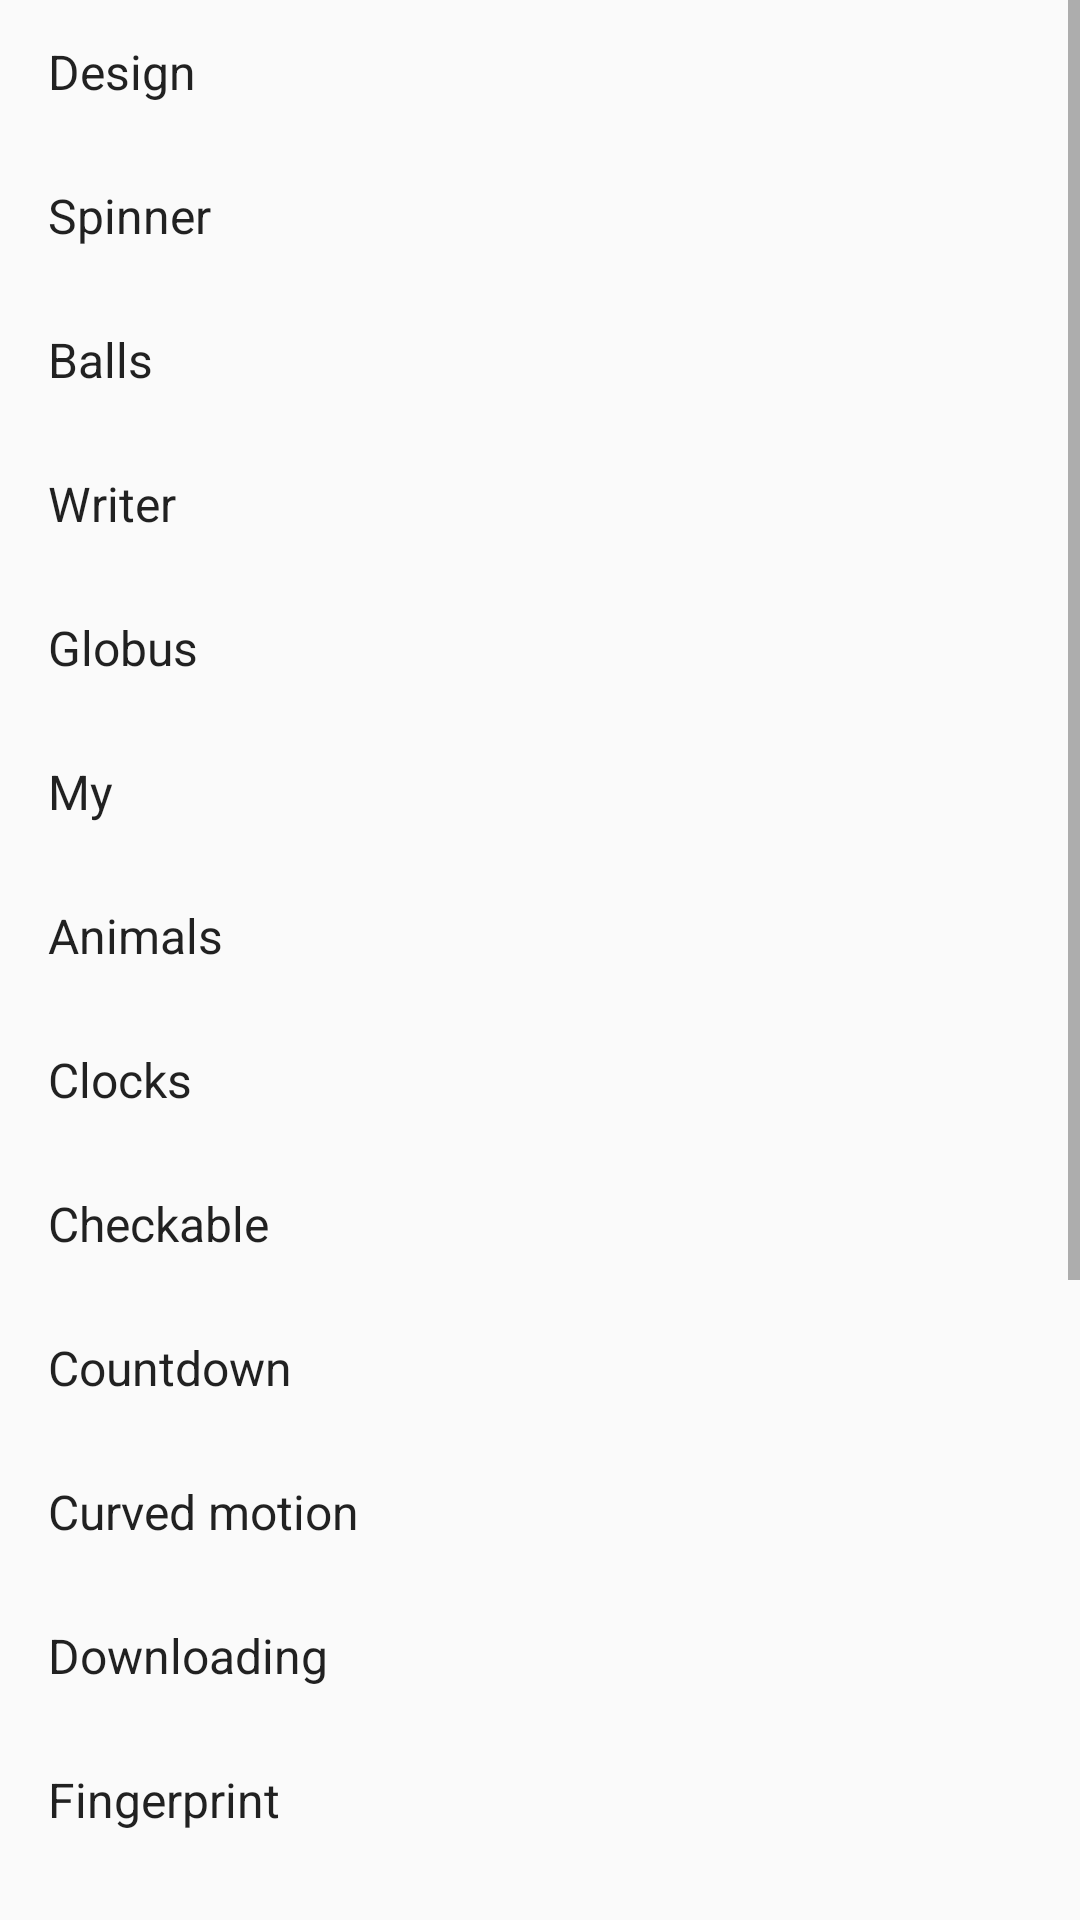

Here is an Android app screen rendered from its layout file. Give the layout XML and the strings, colors and styles it references.
<!-- AndroidManifest.xml: application theme AppTheme -->
<!-- res/layout/activity_main.xml -->
<ScrollView xmlns:android="http://schemas.android.com/apk/res/android"
    xmlns:tools="http://schemas.android.com/tools"
    android:layout_width="match_parent"
    android:layout_height="match_parent"
    tools:context=".MainActivity">

    <LinearLayout
        android:layout_width="match_parent"
        android:layout_height="wrap_content"
        android:orientation="vertical">

        <TextView
            android:id="@+id/design"
            style="@style/MainActivityListItem"
            android:layout_width="match_parent"
            android:layout_height="wrap_content"
            android:text="@string/design" />

        <TextView
            android:id="@+id/spinner"
            style="@style/MainActivityListItem"
            android:layout_width="match_parent"
            android:layout_height="wrap_content"
            android:text="@string/spinner" />

        <TextView
            android:id="@+id/balls"
            style="@style/MainActivityListItem"
            android:layout_width="match_parent"
            android:layout_height="wrap_content"
            android:text="@string/balls" />

        <TextView
            android:id="@+id/writer"
            style="@style/MainActivityListItem"
            android:layout_width="match_parent"
            android:layout_height="wrap_content"
            android:text="@string/writer" />

        <TextView
            android:id="@+id/globus"
            style="@style/MainActivityListItem"
            android:layout_width="match_parent"
            android:layout_height="wrap_content"
            android:text="@string/globus" />

        <TextView
            android:id="@+id/my"
            style="@style/MainActivityListItem"
            android:layout_width="match_parent"
            android:layout_height="wrap_content"
            android:text="@string/my" />

        <TextView
            android:id="@+id/animals"
            style="@style/MainActivityListItem"
            android:layout_width="match_parent"
            android:layout_height="wrap_content"
            android:text="@string/animals" />

        <TextView
            android:id="@+id/clock"
            style="@style/MainActivityListItem"
            android:layout_width="match_parent"
            android:layout_height="wrap_content"
            android:text="@string/clock" />

        <TextView
            android:id="@+id/checkable"
            style="@style/MainActivityListItem"
            android:layout_width="match_parent"
            android:layout_height="wrap_content"
            android:text="@string/checkable" />

        <TextView
            android:id="@+id/countdown"
            style="@style/MainActivityListItem"
            android:layout_width="match_parent"
            android:layout_height="wrap_content"
            android:text="@string/countdown" />

        <TextView
            android:id="@+id/curvedmotion"
            style="@style/MainActivityListItem"
            android:layout_width="match_parent"
            android:layout_height="wrap_content"
            android:text="@string/curvedmotion" />

        <TextView
            android:id="@+id/downloading"
            style="@style/MainActivityListItem"
            android:layout_width="match_parent"
            android:layout_height="wrap_content"
            android:text="@string/downloading" />

        <TextView
            android:id="@+id/fingerprint"
            style="@style/MainActivityListItem"
            android:layout_width="match_parent"
            android:layout_height="wrap_content"
            android:text="@string/fingerprint" />

        <TextView
            android:id="@+id/handwriting"
            style="@style/MainActivityListItem"
            android:layout_width="match_parent"
            android:layout_height="wrap_content"
            android:text="@string/handwriting" />

        <TextView
            android:id="@+id/music"
            style="@style/MainActivityListItem"
            android:layout_width="match_parent"
            android:layout_height="wrap_content"
            android:text="@string/music" />

        <TextView
            android:id="@+id/pathmorph"
            style="@style/MainActivityListItem"
            android:layout_width="match_parent"
            android:layout_height="wrap_content"
            android:text="@string/pathmorph" />

        <TextView
            android:id="@+id/playpausestop"
            style="@style/MainActivityListItem"
            android:layout_width="match_parent"
            android:layout_height="wrap_content"
            android:text="@string/play_pause_stop" />

        <TextView
            android:id="@+id/progressbar"
            style="@style/MainActivityListItem"
            android:layout_width="match_parent"
            android:layout_height="wrap_content"
            android:text="@string/progressbar" />

        <TextView
            android:id="@+id/trimclip"
            style="@style/MainActivityListItem"
            android:layout_width="match_parent"
            android:layout_height="wrap_content"
            android:text="@string/trimclip" />

        <TextView
            android:id="@+id/geometryclip"
            style="@style/MainActivityListItem"
            android:layout_width="match_parent"
            android:layout_height="wrap_content"
            android:text="@string/geometry_text" />

    </LinearLayout>

</ScrollView>
<!-- resources referenced by this layout -->
<resources>
  <string name="animals">Animals</string>
  <string name="balls">Balls</string>
  <string name="checkable">Checkable</string>
  <string name="clock">Clocks</string>
  <string name="countdown">Countdown</string>
  <string name="curvedmotion">Curved motion</string>
  <string name="design">Design</string>
  <string name="downloading">Downloading</string>
  <string name="fingerprint">Fingerprint</string>
  <string name="geometry_text">Geometry</string>
  <string name="globus">Globus</string>
  <string name="handwriting">Handwriting</string>
  <string name="music">Music</string>
  <string name="my">My</string>
  <string name="pathmorph">Path morphing</string>
  <string name="play_pause_stop">Play, pause, &amp; stop</string>
  <string name="progressbar">Progress bars</string>
  <string name="spinner">Spinner</string>
  <string name="trimclip">Trims, clips, &amp; fills</string>
  <string name="writer">Writer</string>
  <style name="MainActivityListItem">
      <item name="android:minHeight">?attr/listPreferredItemHeightSmall</item>
      <item name="android:paddingLeft">?attr/listPreferredItemPaddingLeft</item>
      <item name="android:paddingRight">?attr/listPreferredItemPaddingRight</item>
      <item name="android:gravity">start|center_vertical</item>
      <item name="android:background">?attr/selectableItemBackground</item>
      <item name="android:textAppearance">@style/TextAppearance.AppCompat.Subhead</item>
    </style>
  <style name="AppTheme" parent="Theme.AppCompat.Light.DarkActionBar">
      <item name="colorPrimary">@color/quantum_indigo500</item>
      <item name="colorPrimaryDark">@color/quantum_indigo700</item>
      <item name="colorAccent">@color/quantum_pinkA200</item>
    </style>
  <color name="quantum_indigo500">#3f51b5</color>
  <color name="quantum_indigo700">#303f9f</color>
  <color name="quantum_pinkA200">#FFA000</color>
</resources>
